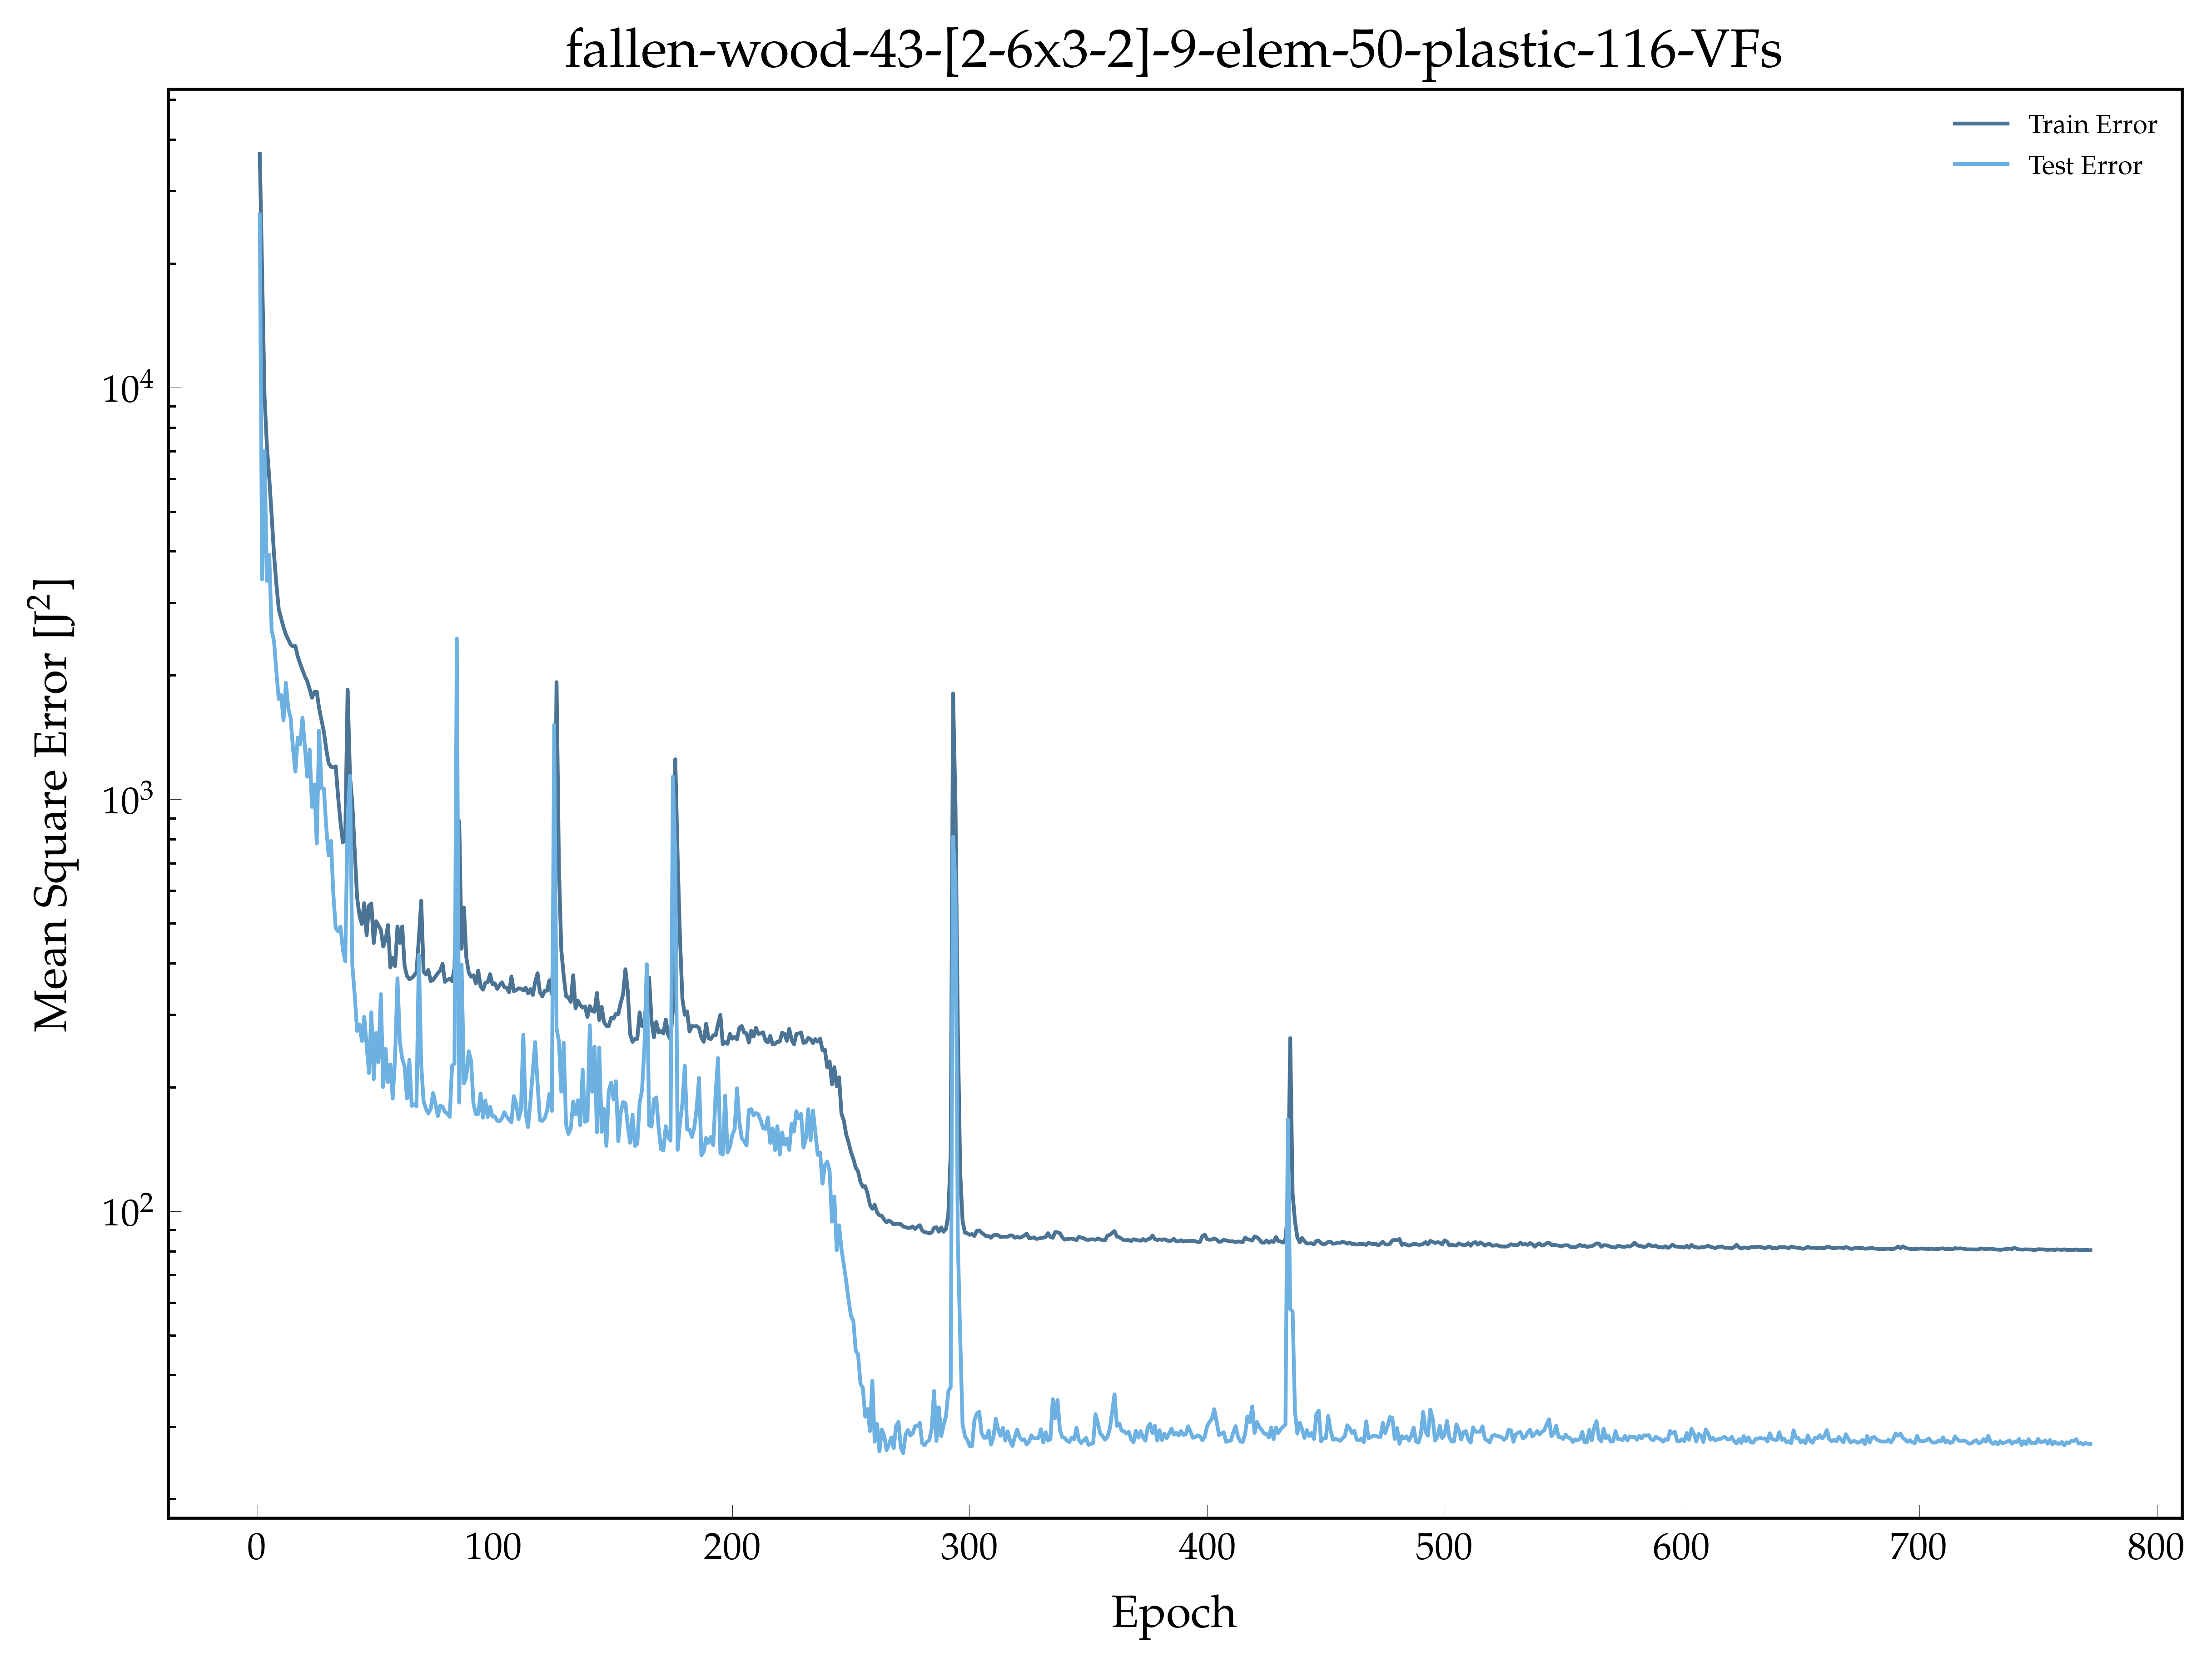

The data file committed next to this chart (first rows):
, epoch, loss, val_loss
0, 1.0, 36860, 26297
1, 2.0, 18976, 3418
2, 3.0, 9533, 7009
3, 4.0, 7221, 3389
4, 5.0, 6018, 3923
5, 6.0, 4899, 2573
6, 7.0, 3933, 2423
7, 8.0, 3328, 2040
8, 9.0, 2891, 1751
9, 10.0, 2750, 1791
10, 11.0, 2618, 1556
11, 12.0, 2514, 1919
12, 13.0, 2444, 1664
13, 14.0, 2375, 1576
14, 15.0, 2350, 1326
15, 16.0, 2355, 1167
16, 17.0, 2221, 1412
17, 18.0, 2135, 1359
18, 19.0, 2061, 1578
19, 20.0, 1987, 1341
20, 21.0, 1937, 1134
21, 22.0, 1851, 1321
22, 23.0, 1764, 958.6
23, 24.0, 1823, 1086
24, 25.0, 1827, 781.3
25, 26.0, 1662, 1467
26, 27.0, 1557, 1064
27, 28.0, 1459, 1062
28, 29.0, 1324, 854.8
29, 30.0, 1224, 730.7
30, 31.0, 1200, 792.5
31, 32.0, 1195, 587.3
32, 33.0, 1202, 486
33, 34.0, 1013, 477.8
34, 35.0, 879.7, 490.7
35, 36.0, 785.6, 431.7
36, 37.0, 801.1, 404
37, 38.0, 1845, 896.9
38, 39.0, 1140, 1141
39, 40.0, 975.6, 394.5
40, 41.0, 746.7, 334.1
41, 42.0, 578.1, 273.8
42, 43.0, 522, 284.1
43, 44.0, 497.8, 259
44, 45.0, 559.4, 296.3
45, 46.0, 467.7, 253.2
46, 47.0, 551.8, 216.5
47, 48.0, 558.5, 304.1
48, 49.0, 447.6, 209.2
49, 50.0, 505.9, 270.9
50, 51.0, 493.3, 230.1
51, 52.0, 482.8, 336.4
52, 53.0, 439, 200.1
53, 54.0, 457, 247.8
54, 55.0, 494.8, 205.8
55, 56.0, 390.7, 227.2
56, 57.0, 412.3, 187.7
57, 58.0, 393.5, 236.3
58, 59.0, 490.9, 367.5
59, 60.0, 447.9, 258.1
... 712 more rows
